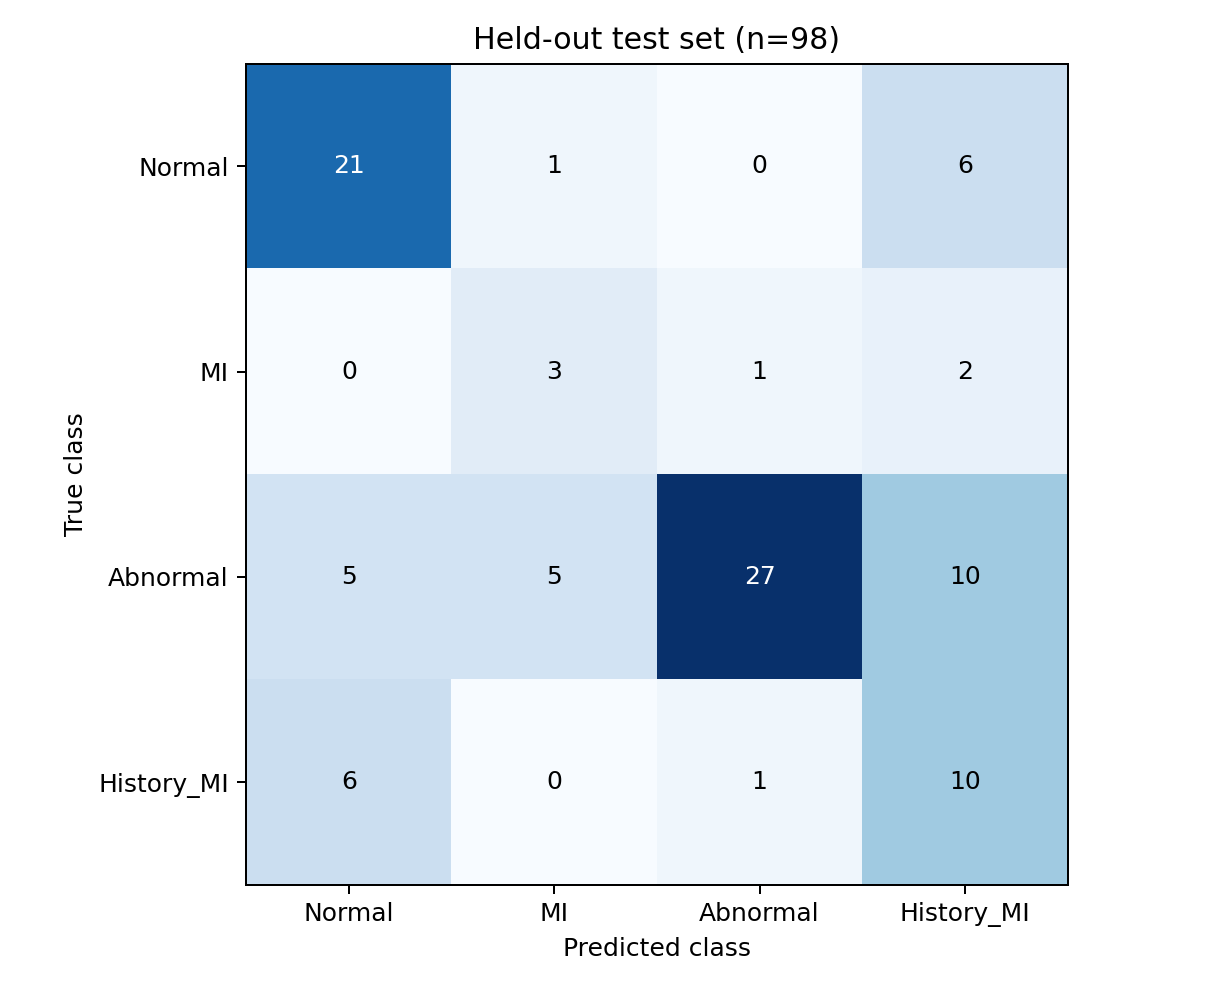

The data file committed next to this chart (first rows):
true_class, Normal, MI, Abnormal, History_MI
Normal, 21, 1, 0, 6
MI, 0, 3, 1, 2
Abnormal, 5, 5, 27, 10
History_MI, 6, 0, 1, 10
